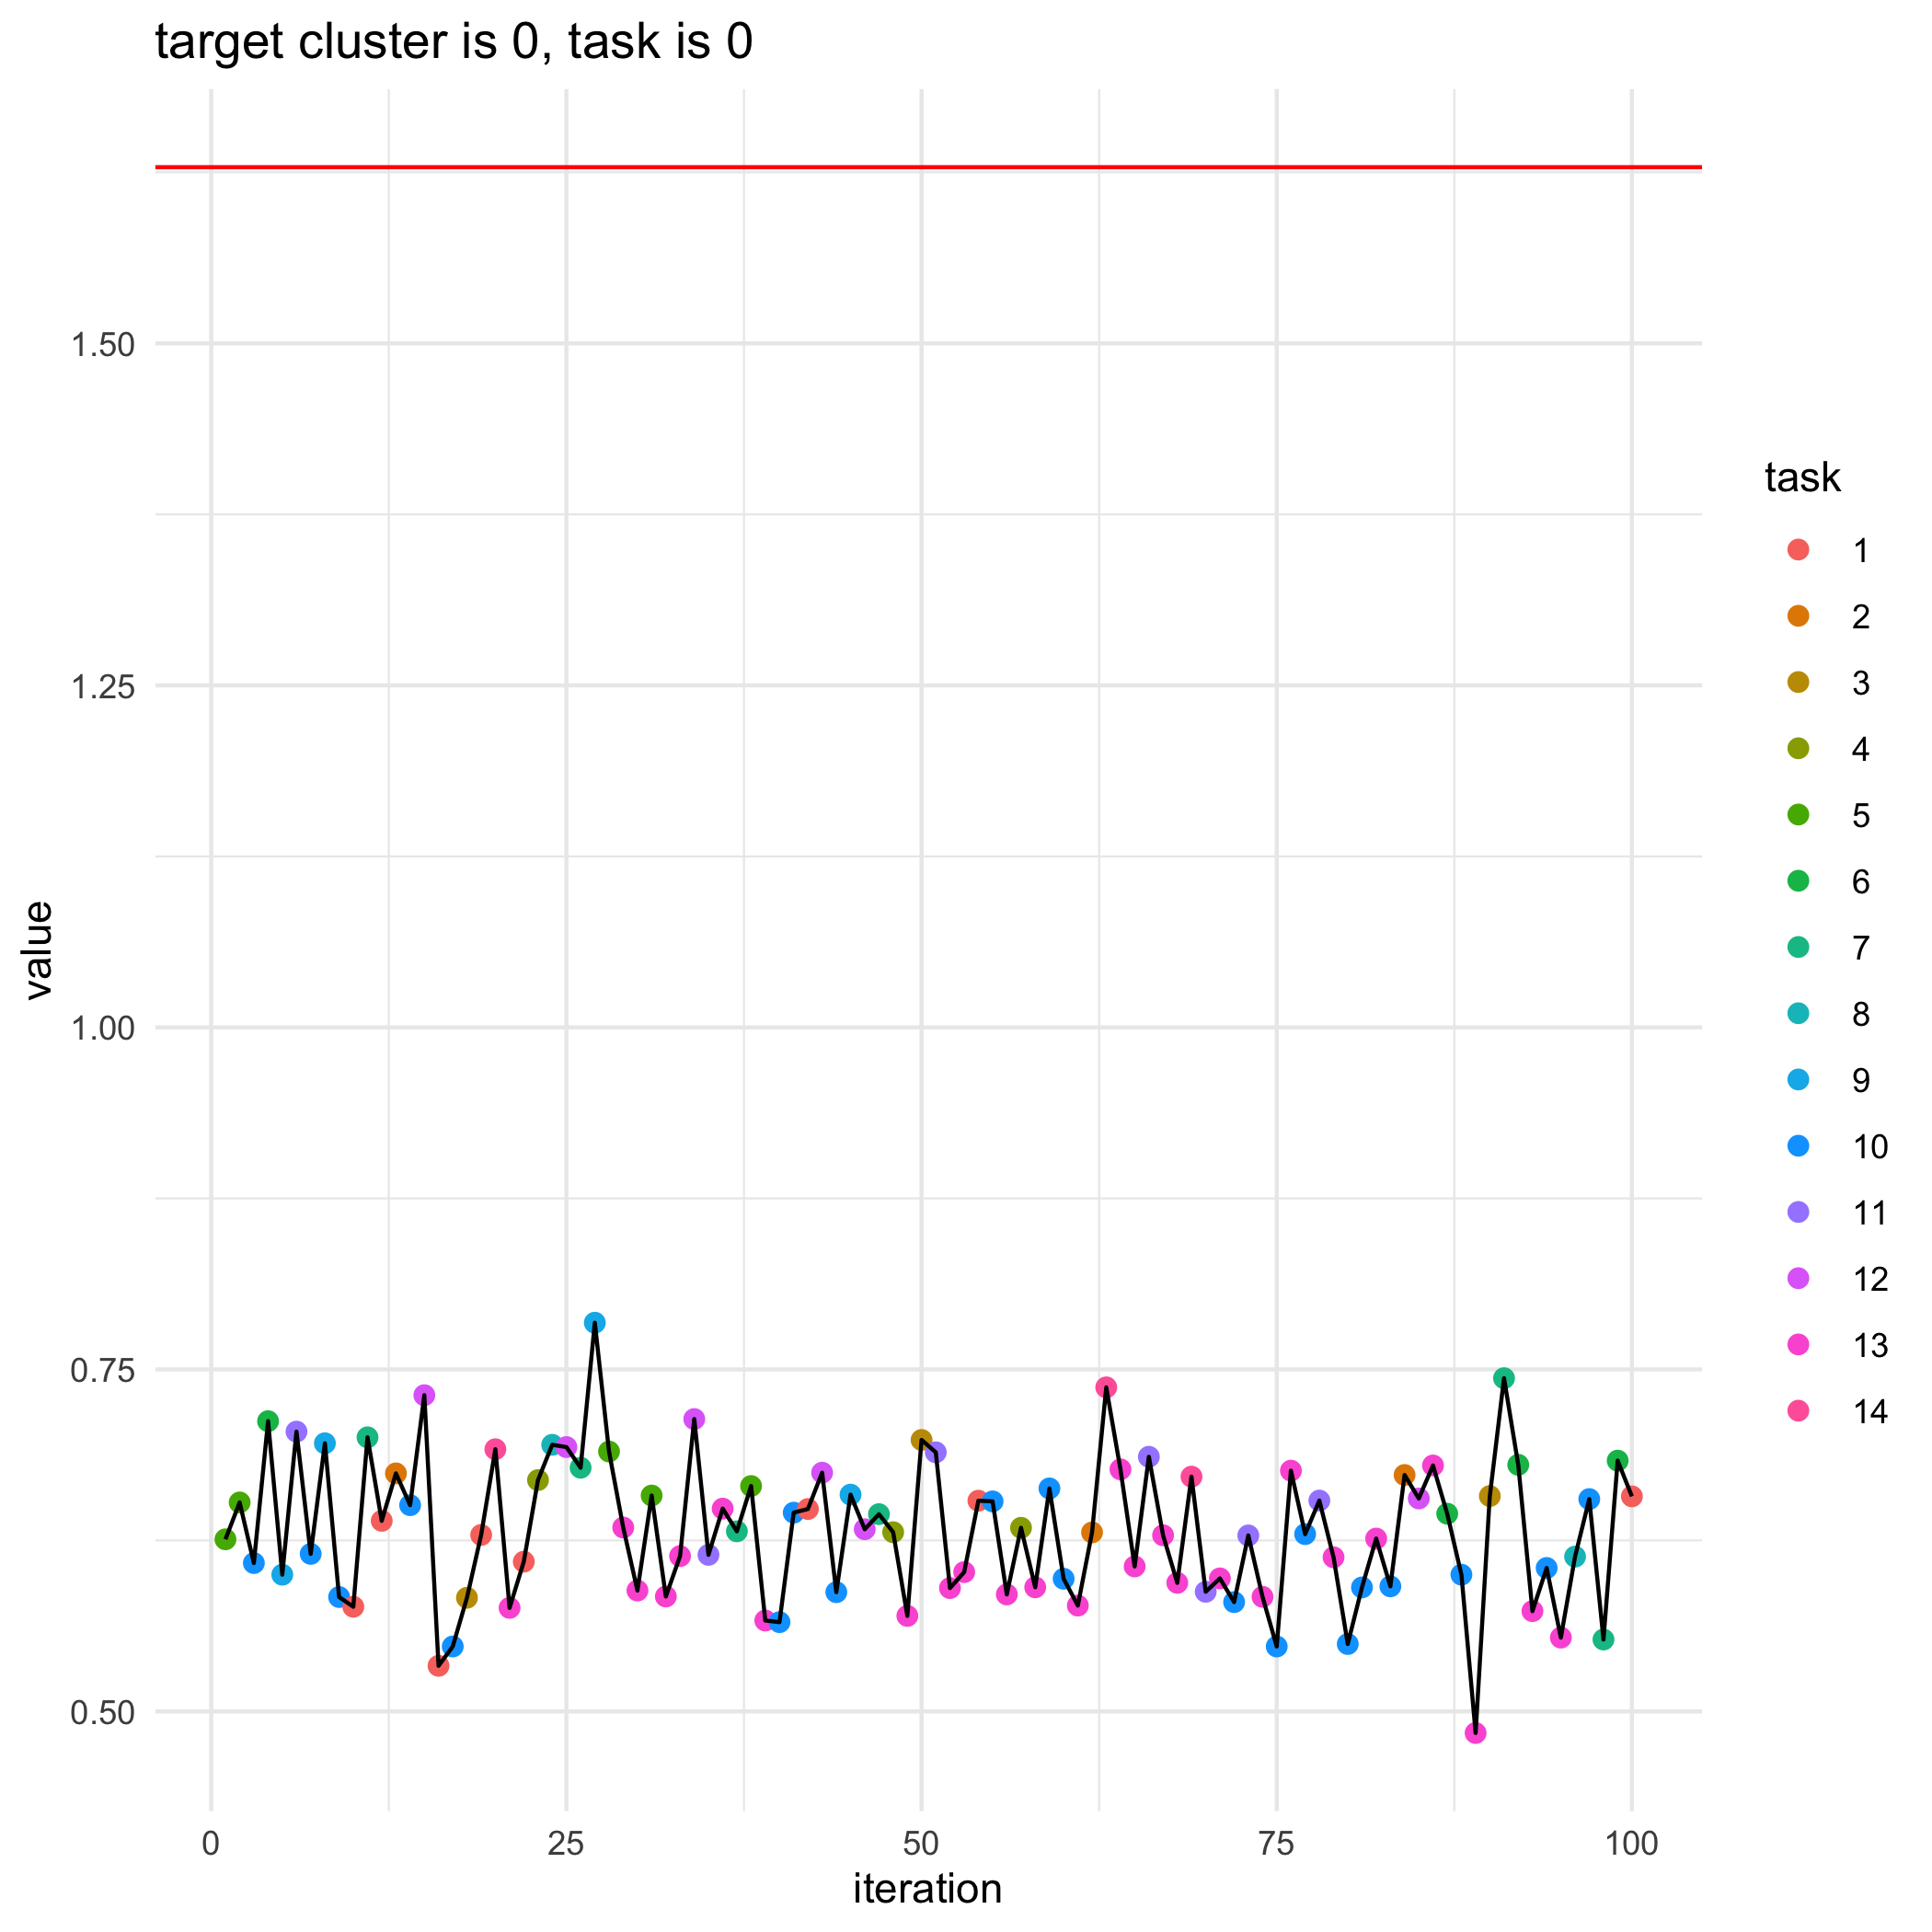

The file beside this chart, header and first rows:
, losses, bandit_selects
0, 1.629, 
1, 0.6258, 5.0
2, 0.6528, 5.0
3, 0.6085, 10.0
4, 0.7122, 6.0
5, 0.6, 9.0
6, 0.7045, 11.0
7, 0.6152, 10.0
8, 0.696, 9.0
9, 0.5836, 10.0
10, 0.5765, 1.0
11, 0.7004, 7.0
12, 0.6393, 1.0
13, 0.674, 2.0
14, 0.6508, 10.0
15, 0.7312, 12.0
16, 0.5333, 1.0
17, 0.5475, 10.0
18, 0.5831, 3.0
19, 0.629, 1.0
20, 0.6917, 14.0
21, 0.5757, 13.0
22, 0.6095, 1.0
23, 0.6691, 4.0
24, 0.6949, 8.0
25, 0.6932, 12.0
26, 0.6781, 7.0
27, 0.7841, 9.0
28, 0.69, 5.0
29, 0.6344, 13.0
30, 0.5884, 13.0
31, 0.6578, 5.0
32, 0.584, 13.0
33, 0.6135, 13.0
34, 0.7137, 12.0
35, 0.6144, 11.0
36, 0.6482, 13.0
37, 0.6316, 7.0
38, 0.6648, 5.0
39, 0.5665, 13.0
40, 0.5653, 10.0
41, 0.6453, 10.0
42, 0.648, 1.0
43, 0.6745, 12.0
44, 0.5872, 10.0
45, 0.6585, 9.0
46, 0.6332, 12.0
47, 0.6442, 7.0
48, 0.631, 4.0
49, 0.5698, 13.0
50, 0.6984, 3.0
51, 0.6894, 11.0
52, 0.5902, 13.0
53, 0.6018, 13.0
54, 0.654, 1.0
55, 0.6535, 10.0
56, 0.5855, 13.0
57, 0.6342, 4.0
58, 0.5907, 13.0
59, 0.663, 10.0
... 41 more rows
